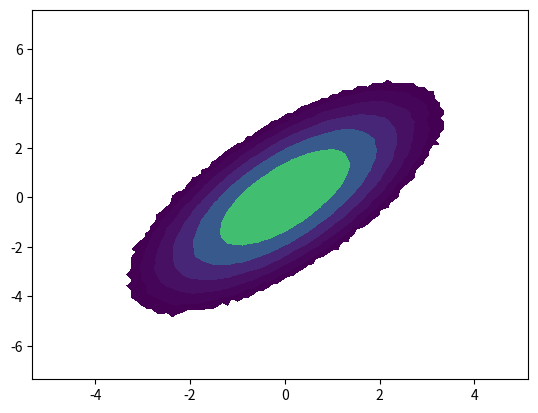

The matplotlib source for this figure:
import numpy as np
import matplotlib.pyplot as plt

#adding in the contour script
def multidigitize(x, y, bins_x,bins_y):
    d_x = np.digitize(x.flat, bins_x)
    d_y = np.digitize(y.flat, bins_y)
    return d_x, d_y

def linlogspace(xmin,xmax,n):
    return np.logspace(np.log10(xmin),np.log10(xmax),n)

#here's the contour actual values
def contour(x, y,
            bins=10,
            threshold=5,
            marker='.',
            marker_color=None,
            ncontours=5,
            fill=False,
            mesh=False,
            contourspacing=linlogspace,
            mesh_alpha=0.5,
            norm=None,
            axis=None,
            cmap=None,
            **kwargs):
    if axis is None:
        axis = plt.gca()

    
    if hasattr(bins, 'ndim') and bins.ndim == 2:
        nbins_x, nbins_y = bins.shape[0]-1, bins.shape[1]-1
    else:
        try:
            nbins_x = nbins_y = len(bins)-1
        except TypeError:
            nbins_x = nbins_y = bins

    ok = np.isfinite(x)*np.isfinite(y)

    H, b_x, b_y = np.histogram2d(x[ok], y[ok], bins = bins)
    
    d_x, d_y = multidigitize(x[ok], y[ok], b_x, b_y)
    
    plottable = np.ones([nbins_x+2, nbins_y+2], dtype = 'bool')
    plottable_hist = plottable[1:-1, 1:-1]
    assert H.shape == plottable_hist.shape
    
    plottable_hist[H > threshold] = False
    
    H[plottable_hist] = 0
    
    toplot = plottable[d_x, d_y]
    
    c_x = (b_x[1:]+b_x[:-1])/2
    c_y = (b_y[1:]+b_y[:-1])/2
    levels = contourspacing(threshold-0.5, H.max(), ncontours)
    
    if cmap is None:
        cmap = plt.cm.get_cmap()
        cmap.set_under((0,0,0,0))
        cmap.set_bad((0,0,0,0))
    
    if fill:
        con = axis.contourf(c_x, c_y, H.T, levels= levels, norm = norm, cmap = cmap,  **kwargs)
    else: 
        con = axis.contour(c_x, c_y, H.T,levels=levels,norm=norm,cmap=cmap,**kwargs) 
    if mesh: 
        mesh = axis.pcolormesh(b_x, b_y, H.T, **kwargs)
        mesh.set_alpha(mesh_alpha)
        #Is there a way to add lines w the contour levels?
    
    if 'linestyle' in kwargs:
        kwargs.pop('linestyle')
        
    return c_x, c_y, H, x[ok][toplot], y[ok][toplot]


if __name__ == "__main__":
    N = 5000000
    x = np.random.normal(0, 1, N)
    y = x+np.random.normal(0, 1, N)


    fig, ax = plt.subplots()
    #ax.scatter(x, y)

    contour(x, y, bins = 100, fill = True, ncontours = 7, threshold = 50, axis = ax)
